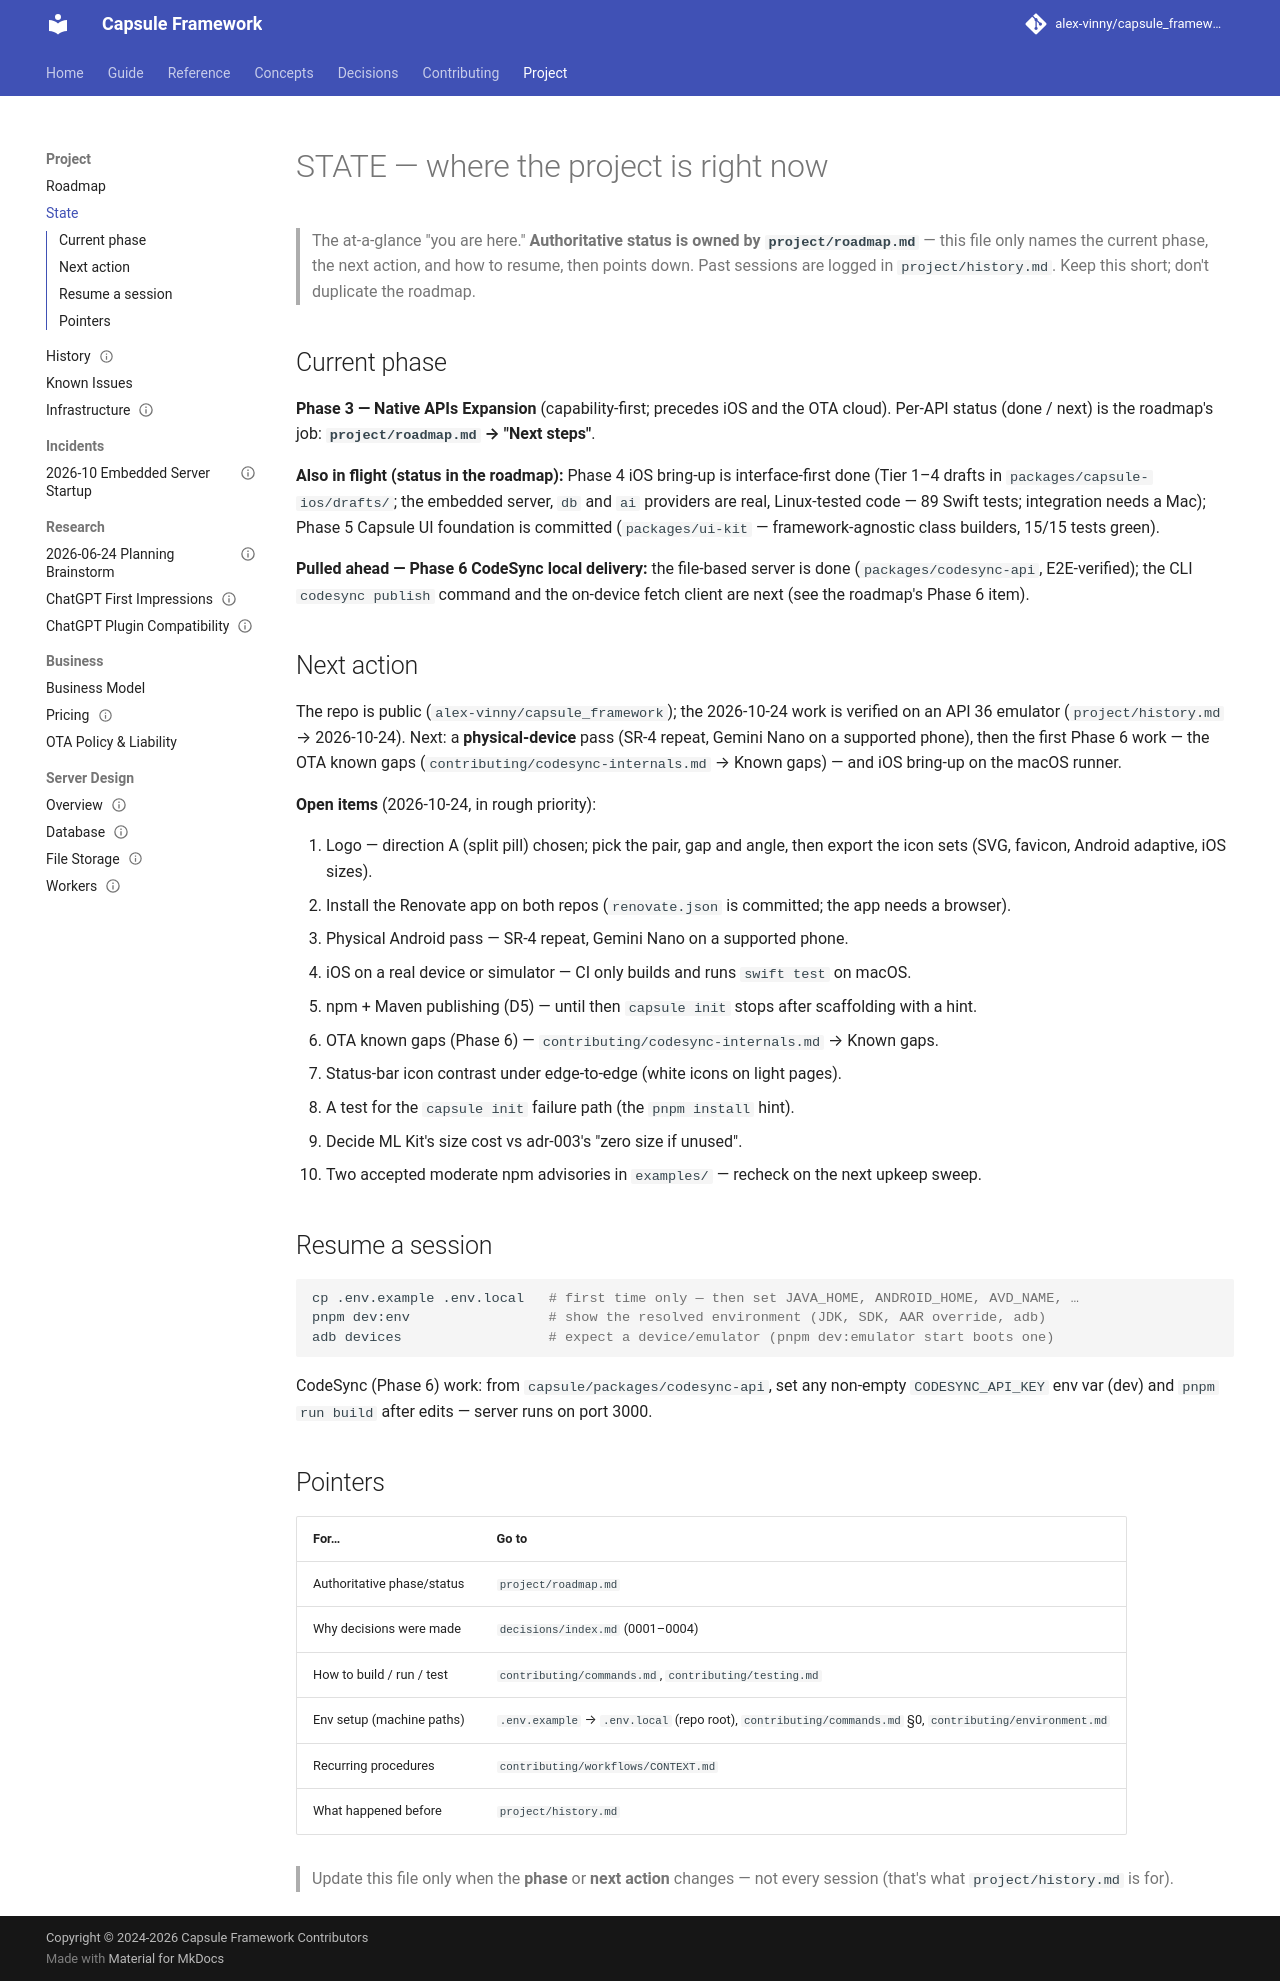

repository: alex-vinny/capsule_framework · page: project/state/index.html · generator: mkdocs

---
title: "Project state"
audience: contributor
status: current
---
# STATE — where the project is right now

> The at-a-glance "you are here." **Authoritative status is owned by `project/roadmap.md`** —
> this file only names the current phase, the next action, and how to resume, then points down.
> Past sessions are logged in `project/history.md`. Keep this short; don't duplicate the roadmap.

## Current phase

**Phase 3 — Native APIs Expansion** (capability-first; precedes iOS and the OTA cloud).
Per-API status (done / next) is the roadmap's job: **`project/roadmap.md` → "Next steps"**.

**Also in flight (status in the roadmap):** Phase 4 iOS bring-up is interface-first done
(Tier 1–4 drafts in `packages/capsule-ios/drafts/`; the embedded server, `db` and `ai`
providers are real, Linux-tested code — 89 Swift tests; integration needs a Mac);
Phase 5 Capsule UI foundation is committed (`packages/ui-kit` — framework-agnostic class
builders, 15/15 tests green).

**Pulled ahead — Phase 6 CodeSync local delivery:** the file-based server is done
(`packages/codesync-api`, E2E-verified); the CLI `codesync publish` command and the on-device
fetch client are next (see the roadmap's Phase 6 item).

## Next action

The repo is public (`alex-vinny/capsule_framework`); the 2026-10-24 work is verified on an API 36
emulator (`project/history.md` → 2026-10-24). Next: a **physical-device** pass (SR-4 repeat, Gemini
Nano on a supported phone), then the first Phase 6 work — the OTA known gaps
(`contributing/codesync-internals.md` → Known gaps) — and iOS bring-up on the macOS runner.

**Open items** (2026-10-24, in rough priority):

1. Logo — direction A (split pill) chosen; pick the pair, gap and angle, then export the icon sets
   (SVG, favicon, Android adaptive, iOS sizes).
2. Install the Renovate app on both repos (`renovate.json` is committed; the app needs a browser).
3. Physical Android pass — SR-4 repeat, Gemini Nano on a supported phone.
4. iOS on a real device or simulator — CI only builds and runs `swift test` on macOS.
5. npm + Maven publishing (D5) — until then `capsule init` stops after scaffolding with a hint.
6. OTA known gaps (Phase 6) — `contributing/codesync-internals.md` → Known gaps.
7. Status-bar icon contrast under edge-to-edge (white icons on light pages).
8. A test for the `capsule init` failure path (the `pnpm install` hint).
9. Decide ML Kit's size cost vs adr-003's "zero size if unused".
10. Two accepted moderate npm advisories in `examples/` — recheck on the next upkeep sweep.

## Resume a session

```sh
cp .env.example .env.local   # first time only — then set JAVA_HOME, ANDROID_HOME, AVD_NAME, …
pnpm dev:env                 # show the resolved environment (JDK, SDK, AAR override, adb)
adb devices                  # expect a device/emulator (pnpm dev:emulator start boots one)
```

CodeSync (Phase 6) work: from `capsule/packages/codesync-api`, set any non-empty
`CODESYNC_API_KEY` env var (dev) and `pnpm run build` after edits — server runs on port 3000.

## Pointers

| For… | Go to |
|------|-------|
| Authoritative phase/status | `project/roadmap.md` |
| Why decisions were made | `decisions/index.md` (0001–0004) |
| How to build / run / test | `contributing/commands.md`, `contributing/testing.md` |
| Env setup (machine paths) | `.env.example` → `.env.local` (repo root), `contributing/commands.md` §0, `contributing/environment.md` |
| Recurring procedures | `contributing/workflows/CONTEXT.md` |
| What happened before | `project/history.md` |

> Update this file only when the **phase** or **next action** changes — not every session
> (that's what `project/history.md` is for).
